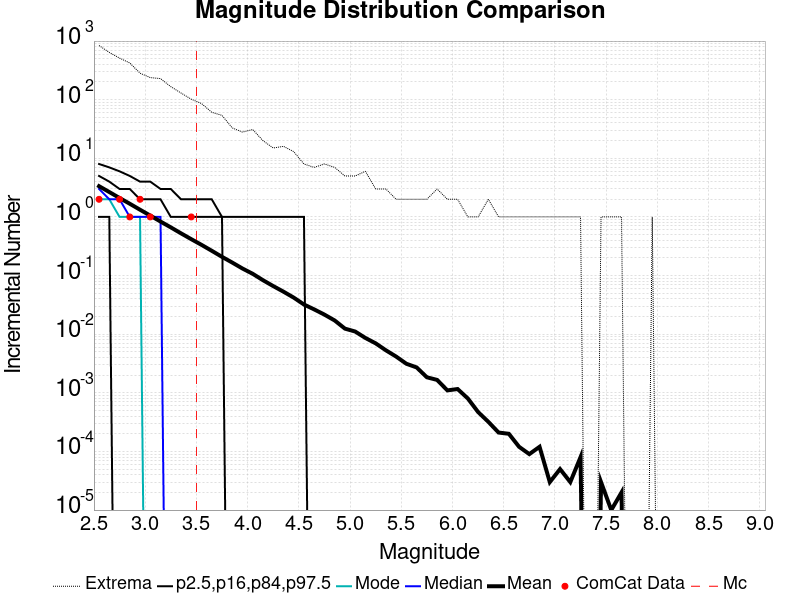

The file beside this chart, header and first rows:
Magnitude, ComCat Data, Simulation Mean, Simulation Median, Simulation Mode, Simulation Minimum, Simulation Maximum, 2.5 %-ile, 16 %-ile, 84 %-ile, 97.5 %-ile
2.55, 2.0, 3.345, 3.0, 2.0, 0.0, 839.0, 0.0, 1.0, 5.0, 8.0
2.65, 0.0, 2.658, 2.0, 2.0, 0.0, 640.0, 0.0, 1.0, 4.0, 7.0
2.75, 2.0, 2.104, 2.0, 1.0, 0.0, 512.0, 0.0, 0.0, 3.0, 6.0
2.85, 1.0, 1.678, 1.0, 1.0, 0.0, 423.0, 0.0, 0.0, 3.0, 5.0
2.95, 2.0, 1.327, 1.0, 1.0, 0.0, 283.0, 0.0, 0.0, 2.0, 4.0
3.05, 1.0, 1.054, 1.0, 0.0, 0.0, 238.0, 0.0, 0.0, 2.0, 4.0
3.15, 0.0, 0.8343, 1.0, 0.0, 0.0, 229.0, 0.0, 0.0, 2.0, 3.0
3.25, 0.0, 0.6643, 0.0, 0.0, 0.0, 167.0, 0.0, 0.0, 1.0, 3.0
3.35, 0.0, 0.525, 0.0, 0.0, 0.0, 130.0, 0.0, 0.0, 1.0, 2.0
3.45, 1.0, 0.4176, 0.0, 0.0, 0.0, 102.0, 0.0, 0.0, 1.0, 2.0
3.55, 0.0, 0.3341, 0.0, 0.0, 0.0, 86.0, 0.0, 0.0, 1.0, 2.0
3.65, 0.0, 0.2646, 0.0, 0.0, 0.0, 61.0, 0.0, 0.0, 1.0, 2.0
3.75, 0.0, 0.2086, 0.0, 0.0, 0.0, 54.0, 0.0, 0.0, 1.0, 1.0
3.85, 0.0, 0.1666, 0.0, 0.0, 0.0, 33.0, 0.0, 0.0, 0.0, 1.0
3.95, 0.0, 0.1319, 0.0, 0.0, 0.0, 28.0, 0.0, 0.0, 0.0, 1.0
4.05, 0.0, 0.1071, 0.0, 0.0, 0.0, 31.0, 0.0, 0.0, 0.0, 1.0
4.15, 0.0, 0.08337, 0.0, 0.0, 0.0, 20.0, 0.0, 0.0, 0.0, 1.0
4.25, 0.0, 0.06616, 0.0, 0.0, 0.0, 15.0, 0.0, 0.0, 0.0, 1.0
4.35, 0.0, 0.05313, 0.0, 0.0, 0.0, 16.0, 0.0, 0.0, 0.0, 1.0
4.45, 0.0, 0.04207, 0.0, 0.0, 0.0, 13.0, 0.0, 0.0, 0.0, 1.0
4.55, 0.0, 0.03211, 0.0, 0.0, 0.0, 8.0, 0.0, 0.0, 0.0, 1.0
4.65, 0.0, 0.02647, 0.0, 0.0, 0.0, 7.0, 0.0, 0.0, 0.0, 0.0
4.75, 0.0, 0.02157, 0.0, 0.0, 0.0, 8.0, 0.0, 0.0, 0.0, 0.0
4.85, 0.0, 0.01714, 0.0, 0.0, 0.0, 7.0, 0.0, 0.0, 0.0, 0.0
4.95, 0.0, 0.01244, 0.0, 0.0, 0.0, 5.0, 0.0, 0.0, 0.0, 0.0
5.05, 0.0, 0.0111, 0.0, 0.0, 0.0, 5.0, 0.0, 0.0, 0.0, 0.0
5.15, 0.0, 0.00862, 0.0, 0.0, 0.0, 6.0, 0.0, 0.0, 0.0, 0.0
5.25, 0.0, 0.00698, 0.0, 0.0, 0.0, 3.0, 0.0, 0.0, 0.0, 0.0
5.35, 0.0, 0.00531, 0.0, 0.0, 0.0, 3.0, 0.0, 0.0, 0.0, 0.0
5.45, 0.0, 0.00415, 0.0, 0.0, 0.0, 2.0, 0.0, 0.0, 0.0, 0.0
5.55, 0.0, 0.00313, 0.0, 0.0, 0.0, 2.0, 0.0, 0.0, 0.0, 0.0
5.65, 0.0, 0.00271, 0.0, 0.0, 0.0, 2.0, 0.0, 0.0, 0.0, 0.0
5.75, 0.0, 0.00184, 0.0, 0.0, 0.0, 2.0, 0.0, 0.0, 0.0, 0.0
5.85, 0.0, 0.00166, 0.0, 0.0, 0.0, 3.0, 0.0, 0.0, 0.0, 0.0
5.95, 0.0, 0.0011, 0.0, 0.0, 0.0, 2.0, 0.0, 0.0, 0.0, 0.0
6.05, 0.0, 0.00116, 0.0, 0.0, 0.0, 2.0, 0.0, 0.0, 0.0, 0.0
6.15, 0.0, 8.0E-4, 0.0, 0.0, 0.0, 1.0, 0.0, 0.0, 0.0, 0.0
6.25, 0.0, 4.7E-4, 0.0, 0.0, 0.0, 1.0, 0.0, 0.0, 0.0, 0.0
6.35, 0.0, 3.2E-4, 0.0, 0.0, 0.0, 2.0, 0.0, 0.0, 0.0, 0.0
6.45, 0.0, 2.1E-4, 0.0, 0.0, 0.0, 1.0, 0.0, 0.0, 0.0, 0.0
6.55, 0.0, 2.0E-4, 0.0, 0.0, 0.0, 1.0, 0.0, 0.0, 0.0, 0.0
6.65, 0.0, 1.2E-4, 0.0, 0.0, 0.0, 1.0, 0.0, 0.0, 0.0, 0.0
6.75, 0.0, 9.0E-5, 0.0, 0.0, 0.0, 1.0, 0.0, 0.0, 0.0, 0.0
6.85, 0.0, 1.2E-4, 0.0, 0.0, 0.0, 1.0, 0.0, 0.0, 0.0, 0.0
6.95, 0.0, 3.0E-5, 0.0, 0.0, 0.0, 1.0, 0.0, 0.0, 0.0, 0.0
7.05, 0.0, 5.0E-5, 0.0, 0.0, 0.0, 1.0, 0.0, 0.0, 0.0, 0.0
7.15, 0.0, 3.0E-5, 0.0, 0.0, 0.0, 1.0, 0.0, 0.0, 0.0, 0.0
7.25, 0.0, 8.0E-5, 0.0, 0.0, 0.0, 1.0, 0.0, 0.0, 0.0, 0.0
7.35, 0.0, 0.0, 0.0, 0.0, 0.0, 0.0, 0.0, 0.0, 0.0, 0.0
7.45, 0.0, 3.0E-5, 0.0, 0.0, 0.0, 1.0, 0.0, 0.0, 0.0, 0.0
7.55, 0.0, 1.0E-5, 0.0, 0.0, 0.0, 1.0, 0.0, 0.0, 0.0, 0.0
7.65, 0.0, 2.0E-5, 0.0, 0.0, 0.0, 1.0, 0.0, 0.0, 0.0, 0.0
7.75, 0.0, 0.0, 0.0, 0.0, 0.0, 0.0, 0.0, 0.0, 0.0, 0.0
7.85, 0.0, 0.0, 0.0, 0.0, 0.0, 0.0, 0.0, 0.0, 0.0, 0.0
7.95, 0.0, 1.0E-5, 0.0, 0.0, 0.0, 1.0, 0.0, 0.0, 0.0, 0.0
8.05, 0.0, 0.0, 0.0, 0.0, 0.0, 0.0, 0.0, 0.0, 0.0, 0.0
8.15, 0.0, 0.0, 0.0, 0.0, 0.0, 0.0, 0.0, 0.0, 0.0, 0.0
8.25, 0.0, 0.0, 0.0, 0.0, 0.0, 0.0, 0.0, 0.0, 0.0, 0.0
8.35, 0.0, 0.0, 0.0, 0.0, 0.0, 0.0, 0.0, 0.0, 0.0, 0.0
8.45, 0.0, 0.0, 0.0, 0.0, 0.0, 0.0, 0.0, 0.0, 0.0, 0.0
... 6 more rows
